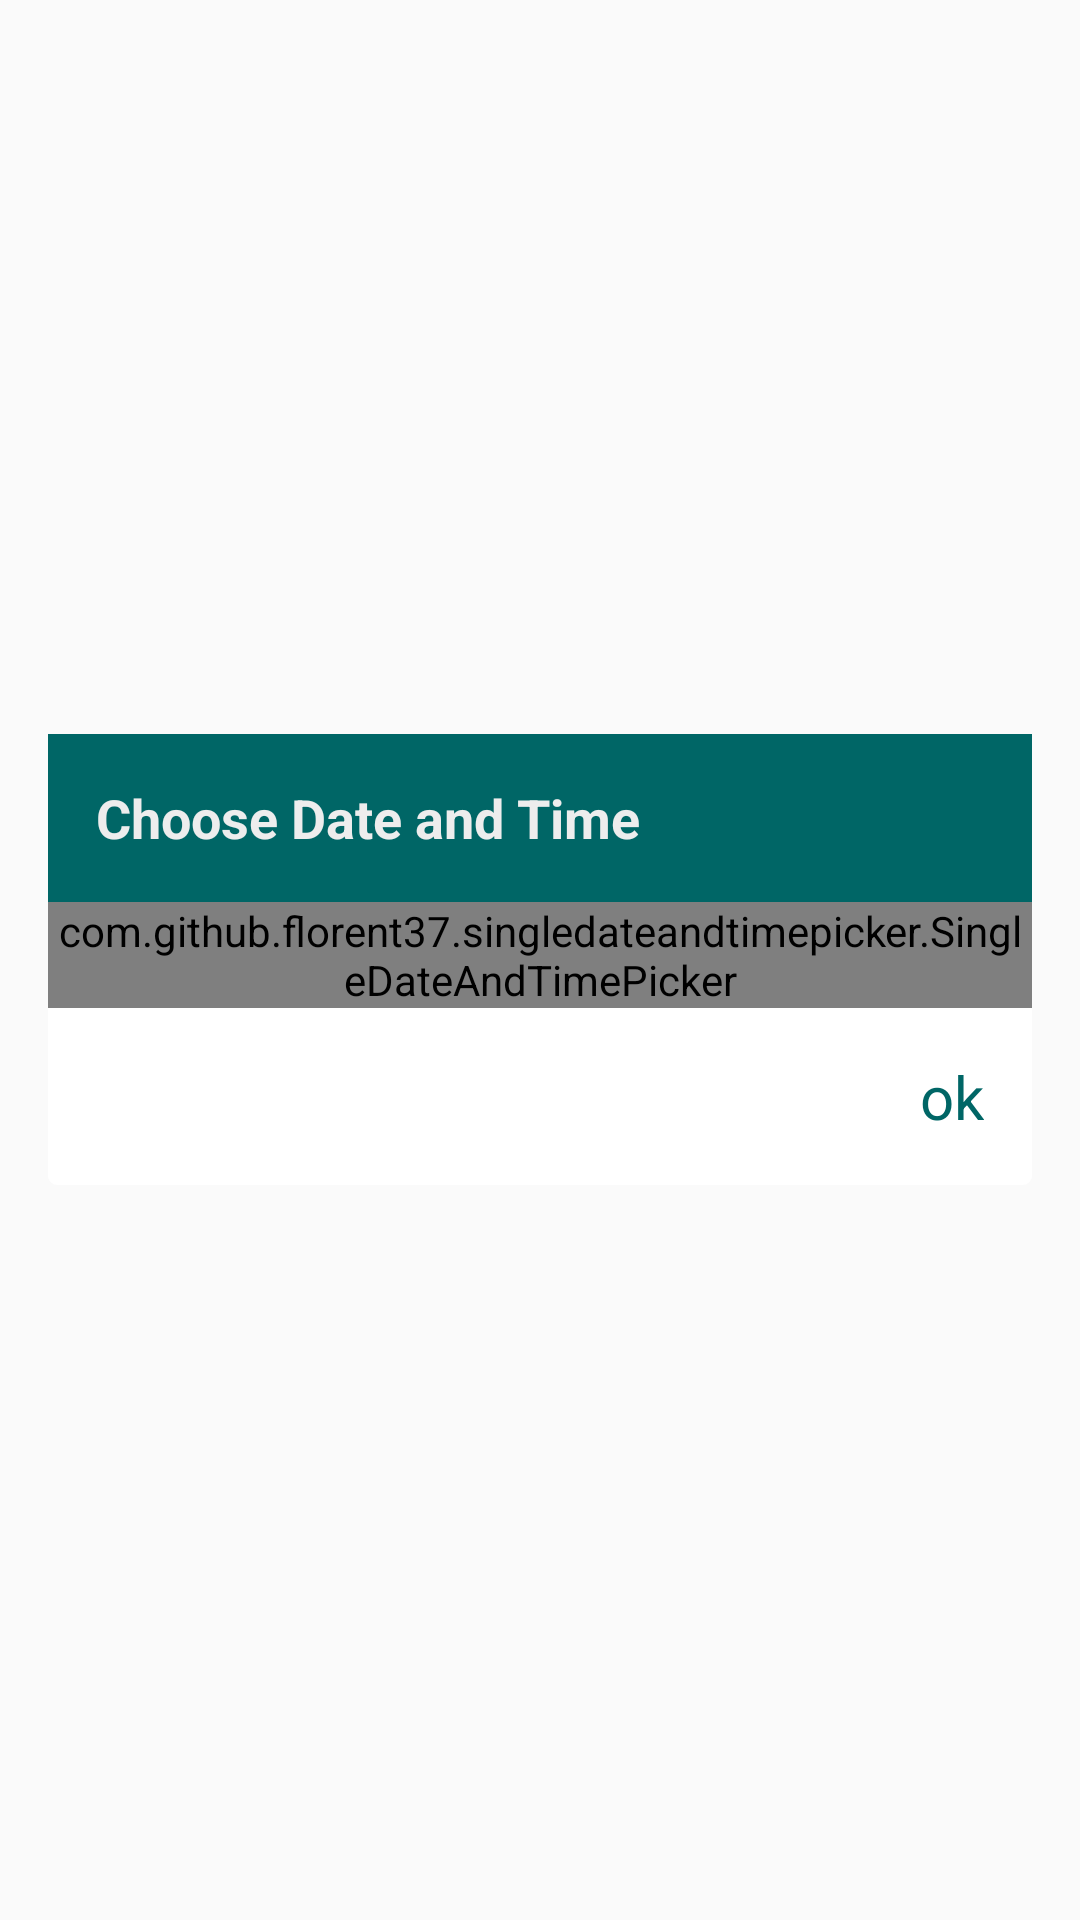

Produce the Android XML layout that renders to this screen, including the resource entries it uses.
<!-- AndroidManifest.xml: application theme AppTheme -->
<!-- res/layout/dialog_date_time.xml -->
<?xml version="1.0" encoding="utf-8"?>
<layout xmlns:app="http://schemas.android.com/apk/res-auto"
    xmlns:tools="http://schemas.android.com/tools">

    <RelativeLayout xmlns:android="http://schemas.android.com/apk/res/android"
        android:layout_width="match_parent"
        android:layout_height="match_parent">
            <LinearLayout
                android:layout_width="match_parent"
                android:layout_height="wrap_content"
                android:orientation="vertical"
                android:background="@drawable/rectangle_background"
                android:layout_marginBottom="@dimen/activity_horizontal_margin"
                android:layout_marginLeft="@dimen/activity_horizontal_margin"
                android:layout_marginRight="@dimen/activity_horizontal_margin"
                android:layout_marginTop="@dimen/activity_vertical_margin"
                android:layout_centerHorizontal="true"
                android:layout_centerVertical="true">

                <android.support.v7.widget.Toolbar
                    android:id="@+id/dialogToolbar"
                    android:layout_width="match_parent"
                    android:layout_height="wrap_content"
                    android:background="@color/colorPrimary">

                    <TextView
                        android:layout_width="match_parent"
                        android:layout_height="wrap_content"
                        android:text="@string/choose_date_and_time"
                        android:textColor="@color/whiteText"
                        android:textSize="18sp"
                        android:textStyle="bold" />
                </android.support.v7.widget.Toolbar>

                <com.github.florent37.singledateandtimepicker.SingleDateAndTimePicker
                    android:id="@+id/tvDateTime"
                    android:layout_width="wrap_content"
                    android:layout_height="wrap_content"
                    app:picker_textSize="18sp"
                    app:picker_visibleItemCount="5" />
                <TextView
                    android:id="@+id/btOk"
                    android:layout_width="wrap_content"
                    android:layout_height="wrap_content"
                    android:layout_gravity="end"
                    android:textSize="@dimen/text_large_size"
                    android:padding="@dimen/activity_horizontal_margin"
                    android:text="@string/ok"
                    android:textColor="@color/colorPrimary" />

            </LinearLayout>
    </RelativeLayout>
</layout>
<!-- resources referenced by this layout -->
<resources>
  <color name="colorPrimary">#006666</color>
  <color name="whiteText">#ededed</color>
  <dimen name="activity_horizontal_margin">16dp</dimen>
  <dimen name="activity_vertical_margin">16dp</dimen>
  <dimen name="text_large_size">20sp</dimen>
  <!-- drawable rectangle_background (drawable) -->
  <?xml version="1.0" encoding="UTF-8"?>
  <shape xmlns:android="http://schemas.android.com/apk/res/android"
      android:id="@+id/listview_background_shape">
      <corners android:radius="3dp" />
      <solid android:color="@color/windowBackground" />
  </shape>
  <string name="choose_date_and_time">Choose Date and Time</string>
  <string name="ok">ok</string>
  <style name="AppTheme" parent="Theme.AppCompat.Light.DarkActionBar">
          
          <item name="colorPrimary">@color/colorPrimary</item>
          <item name="colorPrimaryDark">@color/colorPrimaryDark</item>
          <item name="colorAccent">@color/colorAccent</item>
      </style>
  <color name="windowBackground">#FFFFFF</color>
  <color name="colorPrimaryDark">#006666</color>
  <color name="colorAccent">#ff6a5c</color>
</resources>
